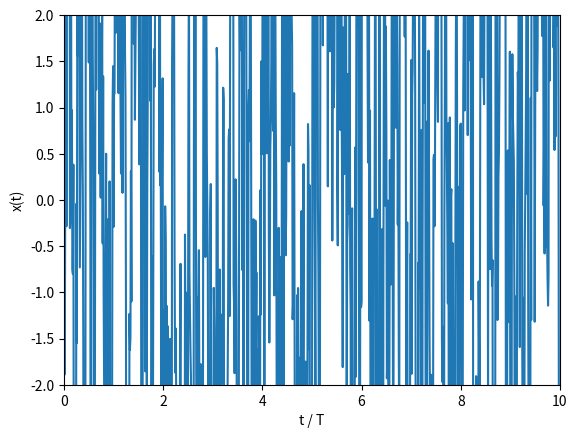

Here is the Python script that generated this plot:
import numpy as np
import matplotlib.pyplot as plt
# from scipy.stats import norm  # gaussian plot

rng = np.random.default_rng(seed=100)

# Parâmetros
a = 1.0
A = 0.12
Omega = 1e-3
T = 2 * np.pi / Omega
epsilon = 0.25

n = 1001

# t está em unidades de T (período)
t, dt = np.linspace(
    start=0.0,
    stop=10,
    num=n,
    retstep=True,
)

x_0 = 1.0
x = np.zeros(
    shape=n
)
x[0] = x_0

# eta = rng.choice(
#     a=np.array([- 1, 1]) / np.sqrt(dt),
#     size=n
# )
# eta = rng.normal(0, 1./np.sqrt(dt), n)

dW = rng.normal(
    loc=0.0,
    scale=1.0 / np.sqrt(dt),
    size=n
)

# Prescrição de Itô
# x(t + dt) = x(t) + dt * ( F(x(t)) + G(x(t)) * eta(t) )
# dx = x(a-x²)dt + epsilon dW
for i in range(n - 1):
    F_i = x[i] * (a - x[i]**2) + A * np.cos(2 * np.pi * t[i])
    x[i + 1] = x[i] + dt * F_i + epsilon * dW[i]


print()
print('Parâmetros')
print('a =       ', a)
print('A =       ', A)
print('Omega =   ', Omega)
print('T =       ', T)
print('epsilon = ', epsilon)
print()
print('Condições iniciais')
print('x_0 =', x_0)
print('n =  ', n)
print('dt = ', dt)
print()

fig, ax = plt.subplots()

ax.set_xlabel('t / T')
ax.set_xlim(0, 10)

ax.set_ylabel('x(t)')
ax.set_ylim(-2, 2)

ax.plot(t, x)
fig.savefig('teste.png')


#####################################################################

# fig.savefig('teste_sorteio_gaussiano.png')


# # plotting gaussian to show the rnd gen is in fact gaussian
# # Plotting the histogram.
# fig2, ax2 = plt.subplots()
# ax2.hist(eta_t, bins=25, density=True, alpha=0.6, color='b')

# mu, std = norm.fit(eta_t)
# xmin, xmax = ax2.get_xlim()
# # x = np.linspace(xmin, xmax, 1)
# x = np.arange(xmin, xmax, 0.1)
# # p = norm.pdf(x, 0,  1./np.sqrt(epsilon))
# print(1./np.sqrt(epsilon))
# p = norm.pdf(x, mu, std)

# ax2.plot(x, p, 'k', linewidth=2)
# title = "Fit Values: {:.2f} and {:.2f}".format(mu, std)
# ax2.set_title(title)
# fig2.savefig('gaussiana.png')

# # ------
